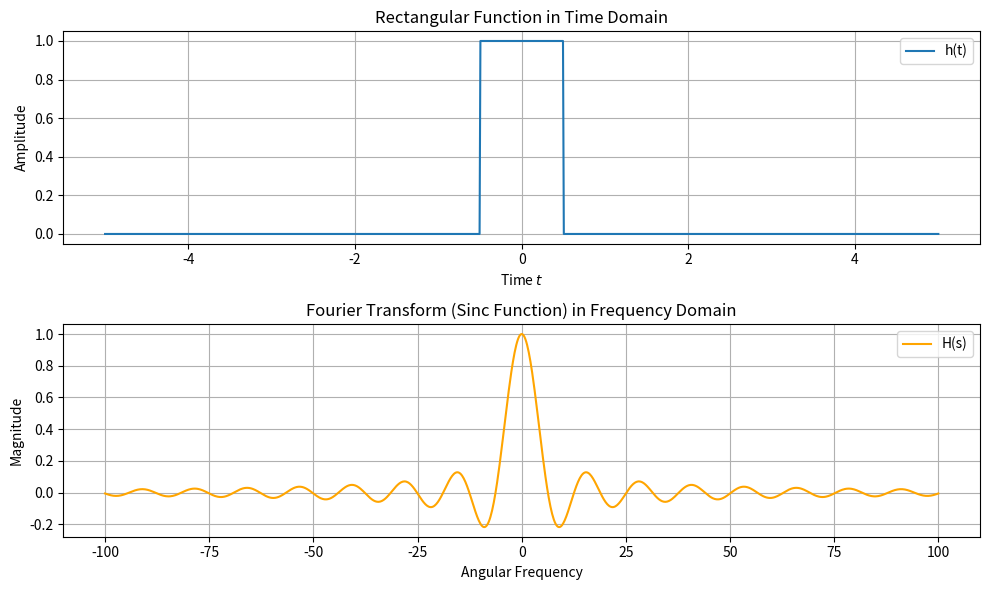

Python code for this plot:
import numpy as np
import matplotlib.pyplot as plt

T = 1.0
t = np.linspace(-5, 5, 1000)
omega = np.linspace(-100, 100, 1000)

rect = np.where(np.abs(t) <= T/2, 1, 0)

sinc = T * np.sinc(omega * T / (2 * np.pi))

plt.figure(figsize=(10, 6))

plt.subplot(2, 1, 1)
plt.plot(t, rect, label='h(t)')
plt.title('Rectangular Function in Time Domain')
plt.xlabel('Time $t$')
plt.ylabel('Amplitude')
plt.grid(True)
plt.legend()


plt.subplot(2, 1, 2)
plt.plot(omega, sinc, color='orange', label='H(s)')
plt.title('Fourier Transform (Sinc Function) in Frequency Domain')
plt.xlabel('Angular Frequency')
plt.ylabel('Magnitude')
plt.grid(True)
plt.legend()

plt.tight_layout()
plt.savefig('ft_box.png')
plt.show()
